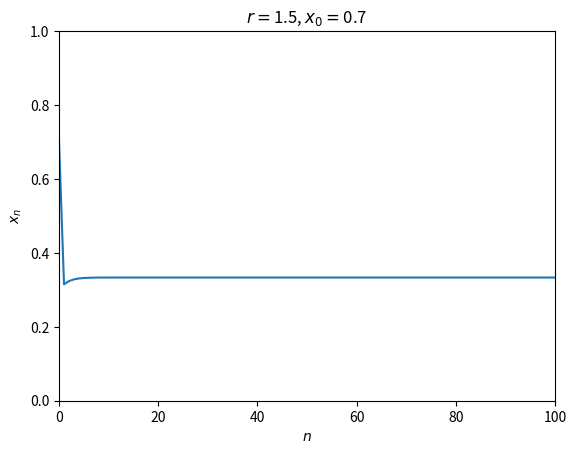

Write Python code to recreate this figure. (Note: this script raises an exception after producing the figure.)
from matplotlib import pyplot as plt
import numpy as np


class PlotLogisticGraph():
    def __init__(self, x, r, s) -> None:
        self.x = x
        self.r = r
        self.s = s
        self.xn = np.linspace(0, 1, 1000)

    def logistic(self) -> list:
        calc_x = self.x
        x_array = [calc_x]
        for n in range(1, 102):
            calc_x = self.r * (1 - calc_x) * calc_x
            x_array.append(calc_x)
        return x_array

    def plot_delta_time_graph(self):
        n = list(range(0, 101))
        plt.plot(n, self.logistic()[:101])
        plt.title("$r = $" + str(self.r) + ", $x_0 = $" + str(self.x))
        plt.xlim(0, 100)
        plt.ylim(0, 1)
        plt.xlabel("$n$")
        plt.ylabel("$x_n$")

    def plot_return_map(self):
        xn_array = []
        for i in self.xn:
            xn_array.append(self.r * (1 - i) * i)
        # クモの巣図用の配列
        n = self.logistic()
        spiper_plot_x = []
        spiper_plot_y = []
        for i in range(1, len(n)):
            spiper_plot_x.append(n[i - 1])
            spiper_plot_x.append(n[i])
            spiper_plot_y.append(n[i])
            spiper_plot_y.append(n[i])
        # plt.plot(self.logistic()[:101], self.logistic()[1:], marker='.', linestyle='None')
        plt.plot(spiper_plot_x, spiper_plot_y, marker='o', linestyle='dashed')
        plt.plot(self.xn, self.xn)
        plt.plot(self.xn, xn_array)
        plt.title("$r = $" + str(self.r) + ", $x_0 = $" + str(self.x))
        plt.xlim(0, 1)
        plt.ylim(0, 1)
        plt.xlabel("$x_n$")
        plt.ylabel("$x_{n+1}$")

    def show_graph(self) -> None:
        file_path = 'Week2/images/'
        plt.savefig(file_path + self.s, dpi=600)
        plt.show()


r = [1.50, 2.60, 3.20, 3.50, 3.86, 3.90]
x = 0.7
for i in range(len(r)):
    demo = PlotLogisticGraph(x, r[i], 'ctest2_{}'.format(i + 1))
    demo.logistic()
    demo.plot_delta_time_graph()
    # demo.plot_return_map()
    demo.show_graph()
